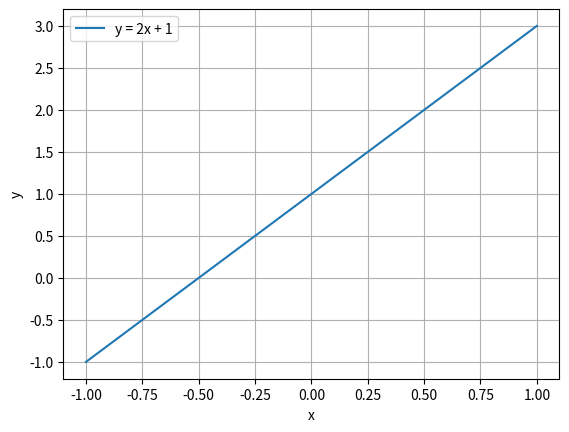

Recreate this plot in Python. (Note: this script raises an exception after producing the figure.)
x = 1
y = 2 * x + 1

print(f'x={x}, y={y}')

import numpy as np
x = np.linspace(-1, 1, 100)
y = 2 * x + 1

print(x.shape)
print(y.shape)

import matplotlib.pyplot as plt

plt.plot(x, y, label='y = 2x + 1')
plt.xlabel('x')
plt.ylabel('y')
plt.grid(True)
plt.legend()
plt.show()

from sympy import symbols

x = symbols('x')

x

y = 2 * x + 1
y

from sympy.plotting import plot
plot(y, (x, -1, 1))

x.subs(x, 1)

y.subs(x, 1)

y = 2 * x + 1

y

from sympy import Eq

y = symbols('y')
eq = Eq(y, 2 * x + 1)
eq

x_1 = symbols('x_1')
x_2 = symbols('x_2')

x_1, x_2 = symbols('x_1 x_2')

y = x_1**2 + x_2**2

y

y.subs({x_1: 1, x_2: 2})

y.subs(x_1, 1).subs(x_2, 2)

from sympy.plotting import plot
x = symbols('x')
y = x**2 + 2*x + 1
plot(y, (x, -3, 3))

from sympy.plotting import plot3d
x_1 = symbols('x_1')
x_2 = symbols('x_2')
y = x_1**2 + x_2**2 + 1
plot3d(y, (x_1, -3, 3), (x_2, -3, 3))

from sympy import Function

t = symbols('t')
x = Function('x')
x_t = x(t)
x_t

x_t = Function('x')(t)
x_t

from sympy import diff
x = symbols('x')
f = x**2 + 2*x + 1
f_x = diff(f, x)

f_x

f_xx = diff(f, x, 2)
f_xx

x_ = 1
g = f.subs({x:x_}) + f_x.subs({x:x_}) * (x - x_)

g

fig = plot(f, g, (x, -10, 10), xlim=(-5, 5), ylim=(-1, 10), show=False)
fig[0].line_color = 'b'
fig[1].line_color = 'r'
fig.show()

x = symbols('x')
y = symbols('y')
f = x**2 + y**2 + 1

f_x = diff(f, x)
f_y = diff(f, y)

f_x

f_y

p = (1, 1)
a, b = p
g = f_x.subs({x:a, y:b}) * (x - a) + f_y.subs({x:a, y:b}) * (y - b) +  f.subs({x:a, y:b})
g

plot3d(f, g, (x, -5, 5), (y, -5, 5))

from sympy import Derivative

f = x**2 + 2*x + 1
df = Derivative(f, x)
df

df.doit()

Eq(df, diff(f, x))

from sympy import Eq, Function, Derivative, symbols

t = symbols('t')
x = Function('x')(t)
d_x = Derivative(x, t)
ode = Eq(d_x, -x)
ode

x = symbols('x')
f = x**2 + 2*x + 1
f

d_x = diff(f, x)
d_x

from sympy import integrate
f_ = integrate(d_x, (x, 0, 5))
f_

f_ = integrate(d_x, x)
f_

from sympy import oo
f_ = integrate(d_x, (x, 0, oo))
f_

from sympy import exp
f_ = integrate(exp(-x), (x, 0, oo))
f_

from sympy import Integral

f_ = Integral(d_x, x)
f_

f_.doit()

from sympy import limit
x = symbols('x')
f = x**2

a = 1.
g = limit(f, x, a)
g

f.subs({x: a})

from sympy import sin, series
x = symbols('x')
f = sin(x)
f_taylor = series(f, x, 0, 7)

f_taylor

plot(f, f_taylor.removeO(), (x, -3, 3))

eq = Eq(x**2 + 5*x + 6, 0)
eq

eq.lhs

eq.rhs

from sympy import solve
solutions = solve(eq, x)
solutions

from sympy import factor
factored_eq = factor(eq.lhs)
factored_eq

from sympy import Sum

i = symbols('i')
sum_expr = Sum(i, (i, 1, 10))
sum_expr

sum_expr.doit()